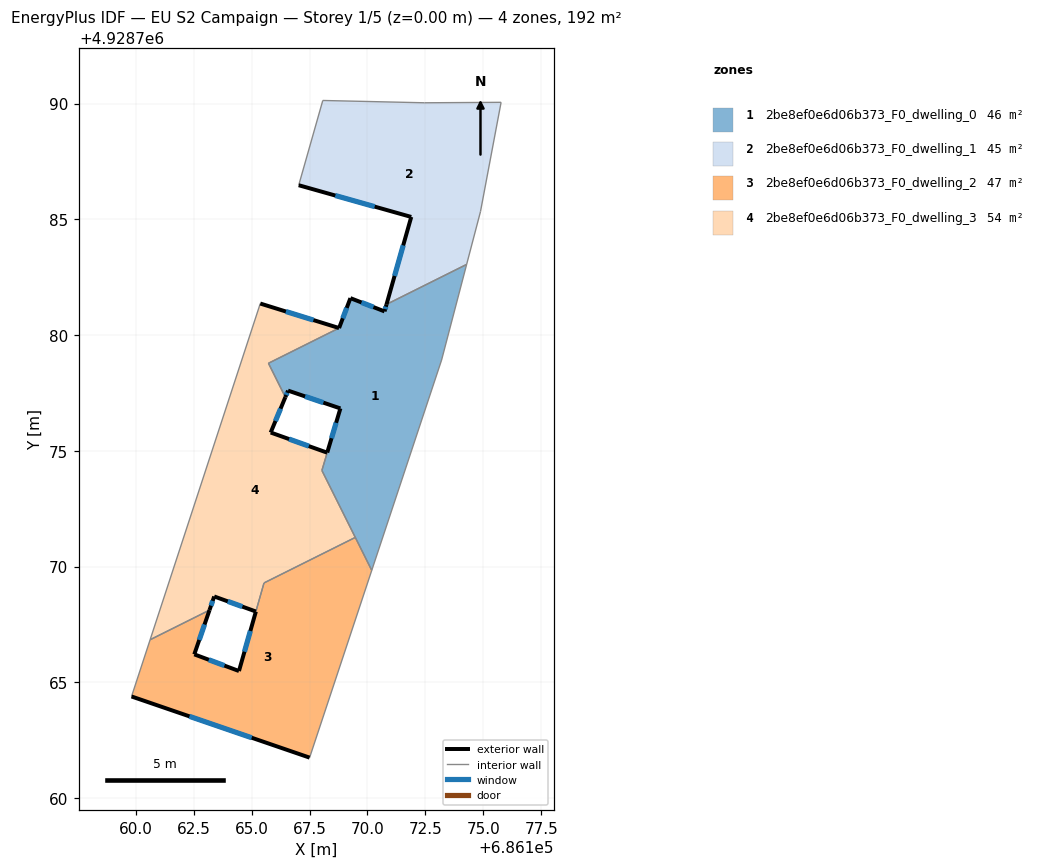
=== STOREY PLAN SPEC (per zone: floor XY polygon, exterior-wall plan segments, windows/doors) ===
zone 1: 2be8ef0e6d06b373_F0_dwelling_0  (46.2 m²)
  floor: (686170.18, 4928769.84) (686173.20, 4928778.92) (686174.28, 4928783.05) (686170.82, 4928781.33) (686170.74, 4928781.02) (686169.26, 4928781.59) (686168.77, 4928780.30) (686165.72, 4928778.78) (686166.45, 4928777.32) (686166.57, 4928777.60) (686168.83, 4928776.83) (686168.03, 4928774.15)
  exterior wall: (686168.26, 4928774.93) – (686168.83, 4928776.83)  [2.0 m]
    window: (686168.45, 4928775.55) – (686168.65, 4928776.21)  [0.7 m²]
  exterior wall: (686168.83, 4928776.83) – (686166.57, 4928777.60)  [2.4 m]
    window: (686168.10, 4928777.08) – (686167.30, 4928777.35)  [0.9 m²]
  exterior wall: (686166.57, 4928777.60) – (686166.45, 4928777.32)  [0.3 m]
    window: (686166.53, 4928777.51) – (686166.49, 4928777.41)  [0.1 m²]
  exterior wall: (686168.77, 4928780.30) – (686169.26, 4928781.59)  [1.4 m]
    window: (686168.93, 4928780.72) – (686169.10, 4928781.17)  [0.5 m²]
  exterior wall: (686169.26, 4928781.59) – (686170.74, 4928781.02)  [1.6 m]
    window: (686169.74, 4928781.41) – (686170.26, 4928781.21)  [0.6 m²]
  exterior wall: (686170.74, 4928781.02) – (686170.82, 4928781.33)  [0.3 m]
    window: (686170.76, 4928781.12) – (686170.79, 4928781.23)  [0.1 m²]
  interior walls: 8
zone 2: 2be8ef0e6d06b373_F0_dwelling_1  (44.5 m²)
  floor: (686174.28, 4928783.05) (686174.88, 4928785.33) (686175.77, 4928790.05) (686172.46, 4928790.03) (686168.07, 4928790.13) (686167.03, 4928786.47) (686171.89, 4928785.10) (686170.82, 4928781.33)
  exterior wall: (686170.82, 4928781.33) – (686171.89, 4928785.10)  [3.9 m]
    window: (686171.17, 4928782.55) – (686171.54, 4928783.87)  [1.4 m²]
  exterior wall: (686171.89, 4928785.10) – (686167.03, 4928786.47)  [5.0 m]
    window: (686170.31, 4928785.55) – (686168.61, 4928786.03)  [1.9 m²]
  interior walls: 6
zone 3: 2be8ef0e6d06b373_F0_dwelling_2  (47.1 m²)
  floor: (686167.50, 4928761.75) (686170.18, 4928769.84) (686169.47, 4928771.26) (686165.53, 4928769.29) (686164.45, 4928765.49) (686162.52, 4928766.21) (686163.18, 4928768.12) (686160.61, 4928766.84) (686159.81, 4928764.39)
  exterior wall: (686164.45, 4928765.49) – (686165.18, 4928768.06)  [2.7 m]
    window: (686164.69, 4928766.33) – (686164.94, 4928767.22)  [1.0 m²]
  exterior wall: (686167.50, 4928761.75) – (686159.81, 4928764.39)  [8.1 m]
    window: (686165.00, 4928762.61) – (686162.31, 4928763.53)  [3.0 m²]
  exterior wall: (686163.18, 4928768.12) – (686162.52, 4928766.21)  [2.0 m]
    window: (686162.96, 4928767.50) – (686162.73, 4928766.83)  [0.7 m²]
  exterior wall: (686162.52, 4928766.21) – (686164.45, 4928765.49)  [2.1 m]
    window: (686163.15, 4928765.98) – (686163.82, 4928765.73)  [0.8 m²]
  interior walls: 6
zone 4: 2be8ef0e6d06b373_F0_dwelling_3  (54.0 m²)
  floor: (686169.47, 4928771.26) (686168.03, 4928774.15) (686168.26, 4928774.92) (686165.82, 4928775.79) (686166.45, 4928777.32) (686165.72, 4928778.78) (686168.77, 4928780.30) (686165.37, 4928781.36) (686160.61, 4928766.84) (686163.18, 4928768.12) (686163.38, 4928768.71) (686165.18, 4928768.06) (686165.53, 4928769.29)
  exterior wall: (686163.38, 4928768.71) – (686163.18, 4928768.12)  [0.6 m]
    window: (686163.31, 4928768.52) – (686163.24, 4928768.31)  [0.2 m²]
  exterior wall: (686165.37, 4928781.36) – (686168.77, 4928780.30)  [3.6 m]
    window: (686166.48, 4928781.02) – (686167.67, 4928780.65)  [1.3 m²]
  exterior wall: (686166.45, 4928777.32) – (686165.82, 4928775.79)  [1.7 m]
    window: (686166.25, 4928776.82) – (686166.03, 4928776.29)  [0.6 m²]
  exterior wall: (686165.82, 4928775.79) – (686168.26, 4928774.92)  [2.6 m]
    window: (686166.61, 4928775.51) – (686167.47, 4928775.20)  [0.9 m²]
  exterior wall: (686165.18, 4928768.06) – (686163.38, 4928768.71)  [1.9 m]
    window: (686164.59, 4928768.27) – (686163.97, 4928768.50)  [0.7 m²]
  interior walls: 8

=== DERIVED (storey summary) ===
Building: EU S2 Campaign
Storey: 1 of 5  (floor level z = 0.00 m)
Storey gross floor area: 191.8 m²
Zones on this storey: 4
  - 2be8ef0e6d06b373_F0_dwelling_0: floor 46.2 m²; exterior wall 8.0 m (23.9 m²); 6 window(s) 2.9 m²; WWR 12.2%
  - 2be8ef0e6d06b373_F0_dwelling_1: floor 44.5 m²; exterior wall 9.0 m (26.9 m²); 2 window(s) 3.3 m²; WWR 12.2%
  - 2be8ef0e6d06b373_F0_dwelling_2: floor 47.1 m²; exterior wall 14.9 m (44.6 m²); 4 window(s) 5.5 m²; WWR 12.2%
  - 2be8ef0e6d06b373_F0_dwelling_3: floor 54.0 m²; exterior wall 10.3 m (31.0 m²); 5 window(s) 3.8 m²; WWR 12.2%
Zone adjacency (shared interzone walls):
  - 2be8ef0e6d06b373_F0_dwelling_0 ↔ 2be8ef0e6d06b373_F0_dwelling_1
  - 2be8ef0e6d06b373_F0_dwelling_0 ↔ 2be8ef0e6d06b373_F0_dwelling_2
  - 2be8ef0e6d06b373_F0_dwelling_0 ↔ 2be8ef0e6d06b373_F0_dwelling_3
  - 2be8ef0e6d06b373_F0_dwelling_2 ↔ 2be8ef0e6d06b373_F0_dwelling_3